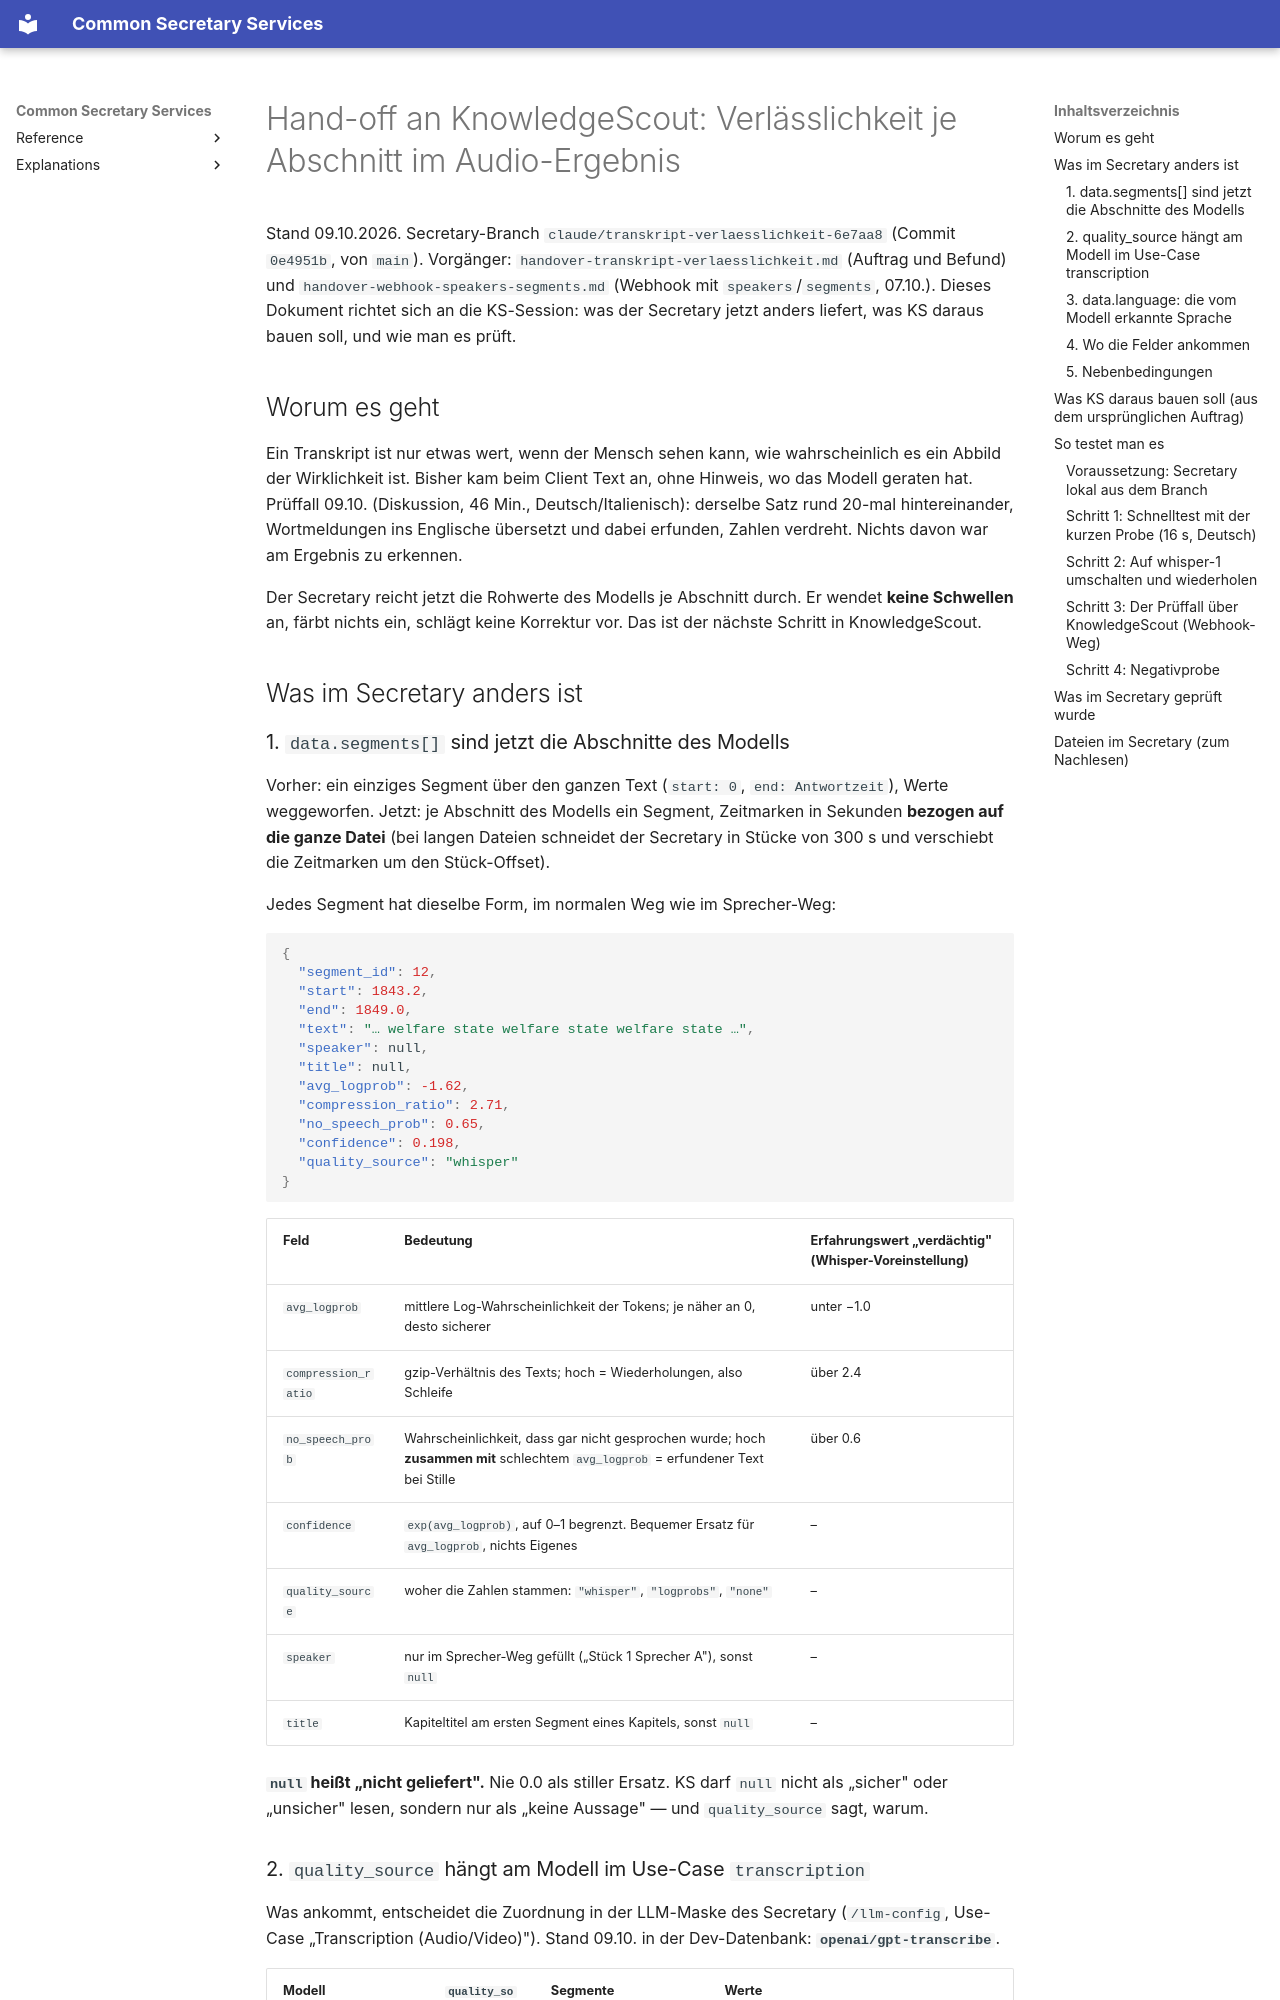

repository: bCommonsLAB/CommonSecretaryServices · page: handover-ks-transkript-verlaesslichkeit/index.html · generator: mkdocs

# Hand-off an KnowledgeScout: Verlässlichkeit je Abschnitt im Audio-Ergebnis

Stand 09.10.2026. Secretary-Branch `claude/transkript-verlaesslichkeit-6e7aa8`
(Commit `0e4951b`, von `main`). Vorgänger: `handover-transkript-verlaesslichkeit.md`
(Auftrag und Befund) und `handover-webhook-speakers-segments.md` (Webhook mit
`speakers`/`segments`, 07.10.). Dieses Dokument richtet sich an die KS-Session: was
der Secretary jetzt anders liefert, was KS daraus bauen soll, und wie man es prüft.

## Worum es geht

Ein Transkript ist nur etwas wert, wenn der Mensch sehen kann, wie wahrscheinlich es
ein Abbild der Wirklichkeit ist. Bisher kam beim Client Text an, ohne Hinweis, wo das
Modell geraten hat. Prüffall 09.10. (Diskussion, 46 Min., Deutsch/Italienisch):
derselbe Satz rund 20-mal hintereinander, Wortmeldungen ins Englische übersetzt und
dabei erfunden, Zahlen verdreht. Nichts davon war am Ergebnis zu erkennen.

Der Secretary reicht jetzt die Rohwerte des Modells je Abschnitt durch. Er wendet
**keine Schwellen** an, färbt nichts ein, schlägt keine Korrektur vor. Das ist der
nächste Schritt in KnowledgeScout.

## Was im Secretary anders ist

### 1. `data.segments[]` sind jetzt die Abschnitte des Modells

Vorher: ein einziges Segment über den ganzen Text (`start: 0`, `end: Antwortzeit`),
Werte weggeworfen. Jetzt: je Abschnitt des Modells ein Segment, Zeitmarken in
Sekunden **bezogen auf die ganze Datei** (bei langen Dateien schneidet der Secretary
in Stücke von 300 s und verschiebt die Zeitmarken um den Stück-Offset).

Jedes Segment hat dieselbe Form, im normalen Weg wie im Sprecher-Weg:

```json
{
  "segment_id": 12,
  "start": 1843.2,
  "end": 1849.0,
  "text": "… welfare state welfare state welfare state …",
  "speaker": null,
  "title": null,
  "avg_logprob": -1.62,
  "compression_ratio": 2.71,
  "no_speech_prob": 0.65,
  "confidence": 0.198,
  "quality_source": "whisper"
}
```

| Feld | Bedeutung | Erfahrungswert „verdächtig" (Whisper-Voreinstellung) |
|---|---|---|
| `avg_logprob` | mittlere Log-Wahrscheinlichkeit der Tokens; je näher an 0, desto sicherer | unter −1.0 |
| `compression_ratio` | gzip-Verhältnis des Texts; hoch = Wiederholungen, also Schleife | über 2.4 |
| `no_speech_prob` | Wahrscheinlichkeit, dass gar nicht gesprochen wurde; hoch **zusammen mit** schlechtem `avg_logprob` = erfundener Text bei Stille | über 0.6 |
| `confidence` | `exp(avg_logprob)`, auf 0–1 begrenzt. Bequemer Ersatz für `avg_logprob`, nichts Eigenes | – |
| `quality_source` | woher die Zahlen stammen: `"whisper"`, `"logprobs"`, `"none"` | – |
| `speaker` | nur im Sprecher-Weg gefüllt („Stück 1 Sprecher A"), sonst `null` | – |
| `title` | Kapiteltitel am ersten Segment eines Kapitels, sonst `null` | – |

**`null` heißt „nicht geliefert".** Nie 0.0 als stiller Ersatz. KS darf `null` nicht
als „sicher" oder „unsicher" lesen, sondern nur als „keine Aussage" — und
`quality_source` sagt, warum.
